Labelled photos from "dataset", an image-classification folder in Prasone/Starfruit-Disease-Detection-using-MobileNetV2---HSV. The possible labels are: anthracnose, bed bugs, fruit borer, healthy fruits, healthy leaf.

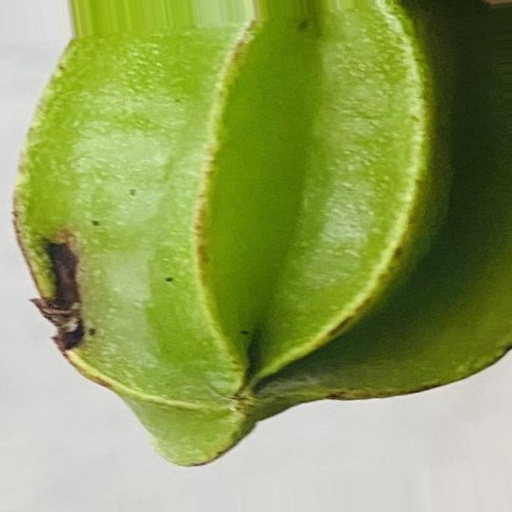
Label: bed bugs

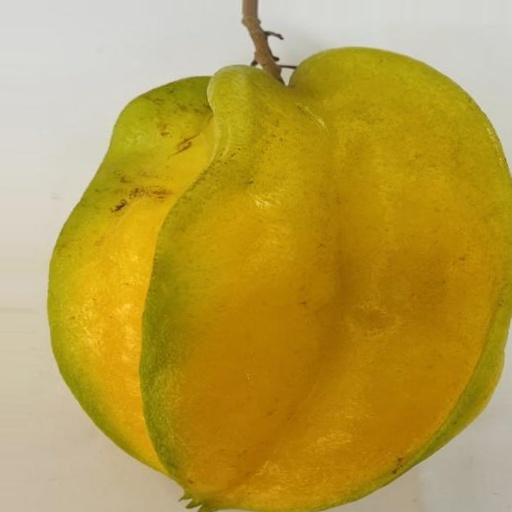
Label: healthy fruits

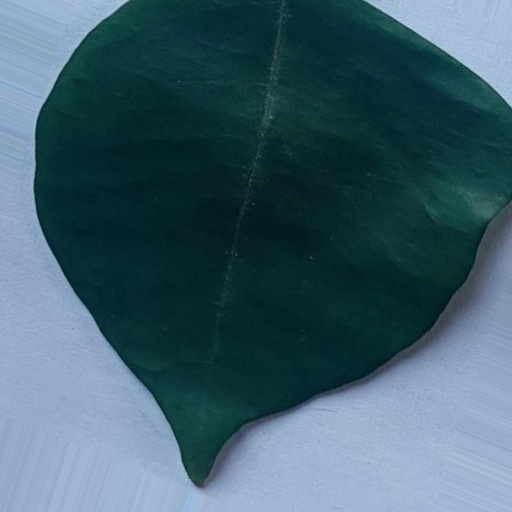
Label: healthy leaf

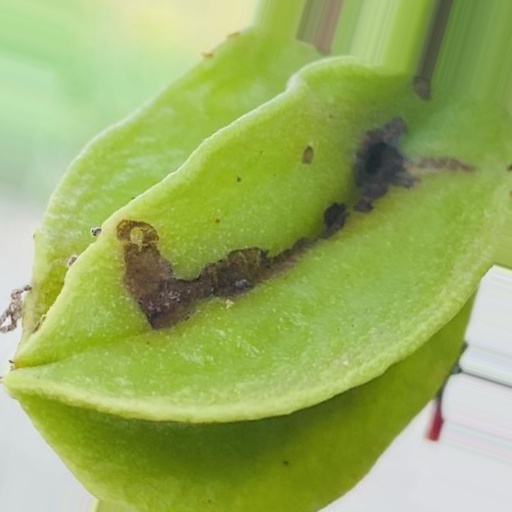
Label: fruit borer

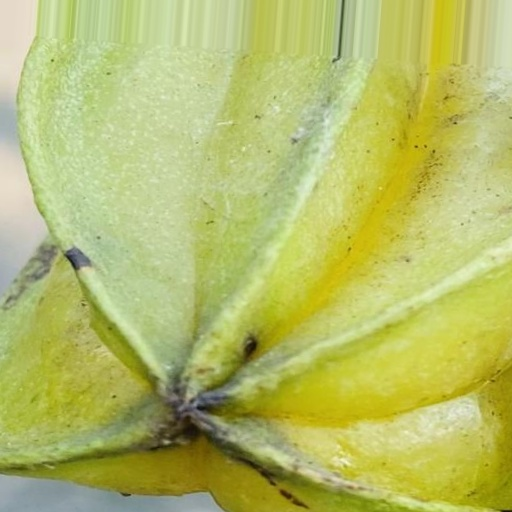
Label: anthracnose

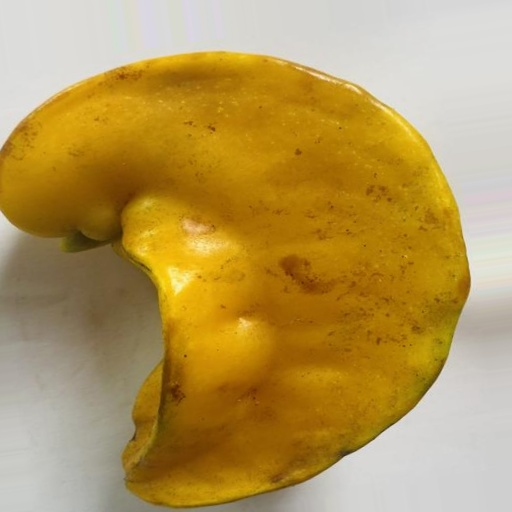
Label: healthy fruits
